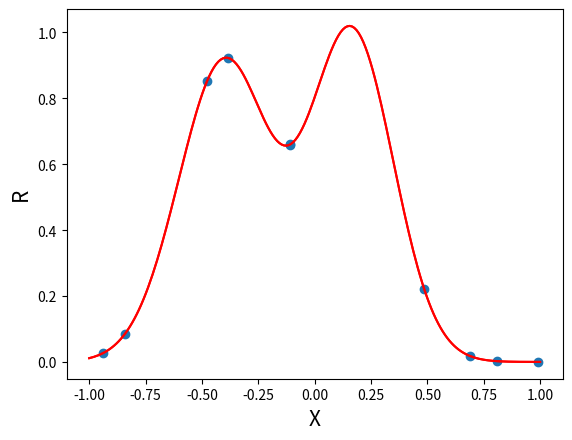
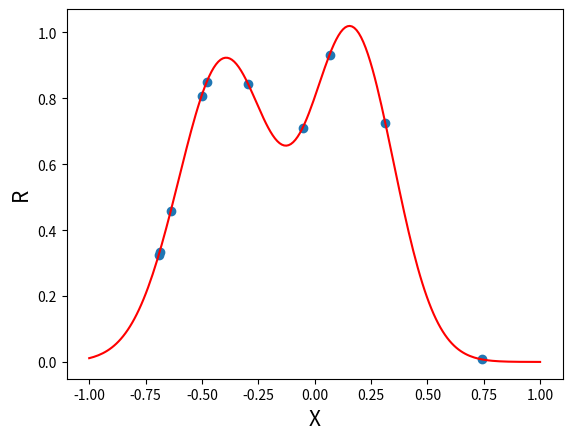
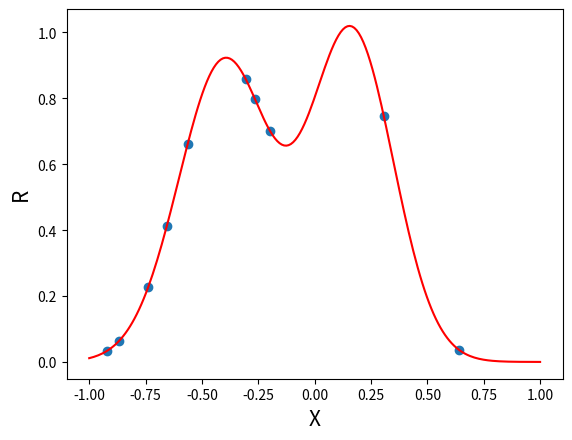
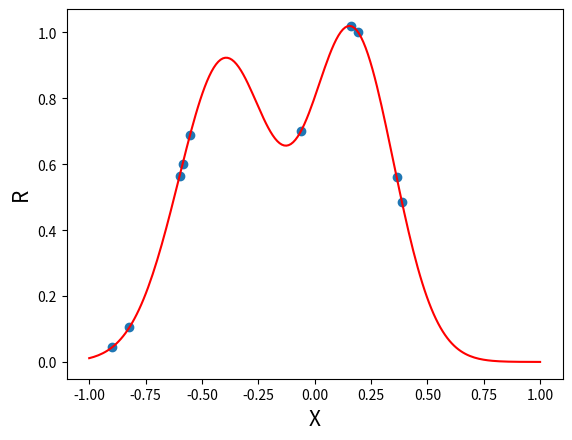
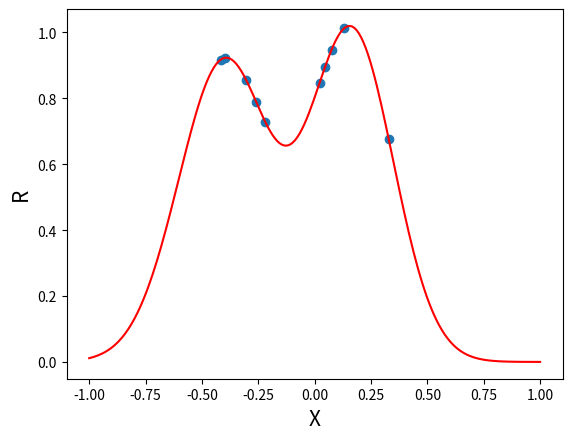
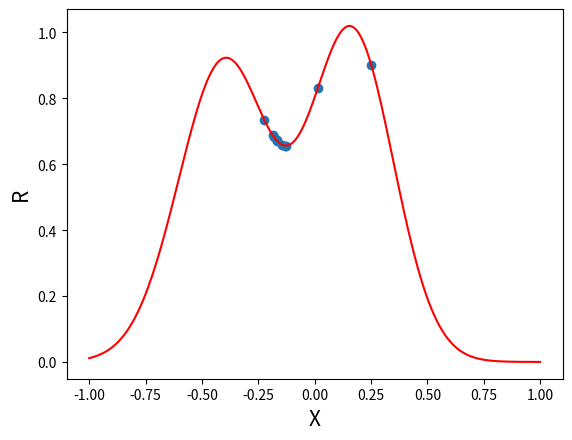
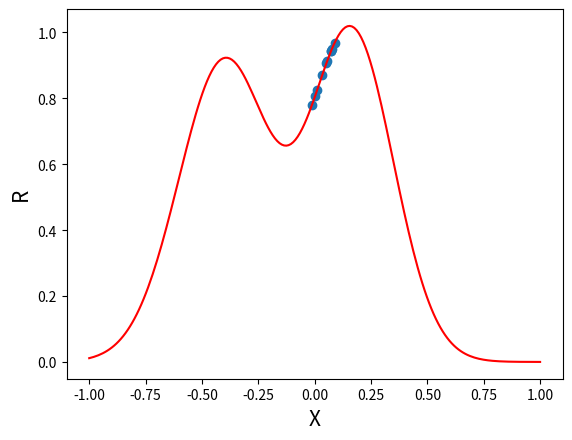
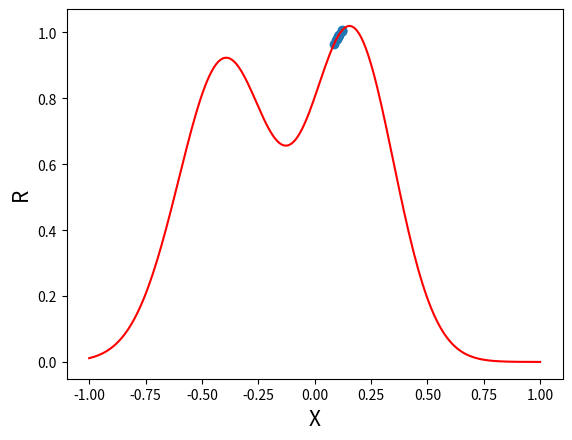
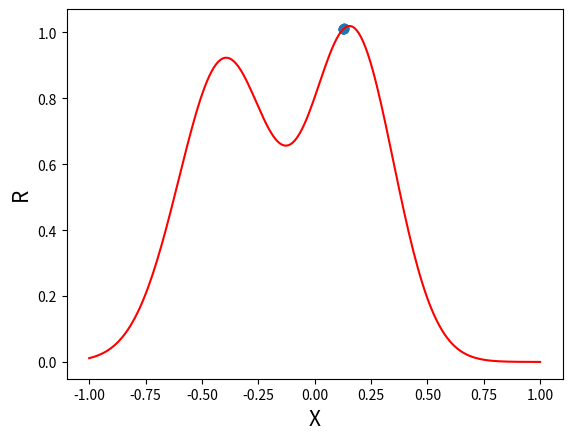

The matplotlib source for these figures, in order:
import numpy as np
import matplotlib.pyplot as plt


def soft_max(x):
    return np.exp(x) / np.sum(np.exp(x), axis=0)

def arg_max(sample_rewards,samples):
    times = 4
    list_samp = []
    list_rew = []
    for i in range(times):
        arg = np.argmax(sample_rewards)
        list_samp.append(samples[arg])
        list_rew.append(sample_rewards[arg])
        sample_rewards[arg] = -1
    return list_samp, list_rew

p1 = np.random.uniform(low=0.1, high = 0.5, size = 1)
p2 = np.random.uniform(low=0.1, high = 0.5, size = 1)
p3 = np.random.uniform(low=0.1, high = 0.25, size = 1)
p4 = np.random.uniform(low=0.1, high = 0.25, size = 1)
p5 = np.random.uniform(low=0.5, high = 1.5, size = 1)

def unknown_reward_function(x, noise = 0):
    r = (p5*np.exp(-np.power(x+p1,2.)/(2*np.power(p3,2.)))
    +np.exp(-np.power(x-p2,2.)/(2*np.power(p4,2.))))
    return r + (noise*(np.random.random()-0.5)/10.)

x = np.linspace(-1,1,200)
y = unknown_reward_function(x,0)
plt.xlabel('X', size = 15)
plt.ylabel('R', size = 15)
plt.plot(x,y,color = 'red')
y_max = max(y)
print(y_max)
#plt.show()
mu = 0
sigma = 1
sample_size = 10

global_max_samples = []
global_max_rewards = []

step = 0
while sigma>1.0e-3:
    samples = []
    while len(samples) < sample_size:
        sample = (np.random.normal(mu, sigma, 1))[0]
        if sample<=1 and -1<=sample:
            samples.append(sample)

    sample_rewards = []
    for sample in samples:
        r = (unknown_reward_function(sample,0))[0]
        sample_rewards.append(r)

    x = np.linspace(-1, 1, 200)
    y = unknown_reward_function(x, 0)
    plt.xlabel('X', size=15)
    plt.ylabel('R', size=15)
    plt.plot(x, y, color='red')
    plt.scatter(samples, sample_rewards)
    plt.draw()
    plt.pause(0.2)
    plt.clf()

    """""
    sample_deviations = []
    for sample in samples:
        sample_deviations.append()
    """

    max_samples, max_rewards = arg_max(sample_rewards.copy(),samples.copy())
    global_max_rewards = global_max_rewards + max_rewards
    global_max_samples = global_max_samples + max_samples

    helper = global_max_rewards.copy()
    helper[0] = helper[0] + step * 0.01
    helper[1] = helper[1] + step * 0.01
    sample_weights = soft_max(helper)
    new_mean = sum([a*b for a, b in zip(sample_weights,global_max_samples)])
    mu = new_mean

    if sigma>0.3:
        sigma = sigma-0.2
    elif sigma>0.2:
        sigma = sigma-0.02
    else:
        sigma = sigma/4

    print("global_maximum_samples are:\t" + str(global_max_samples))
    print("global_maximum_weights are:\t" + str(sample_weights))
    print("global_maximum_rewards are:\t" + str(global_max_rewards))
    print("new mu is:" + str(mu) + " new sigma is:" + str(sigma))
    print()

    step = step + 1

    max = 0
    second_max = 0
    for i in global_max_rewards:
        if i >second_max and i<= max:
            second_max = i
        elif i>second_max and i>max:
            max = i


    index_max = global_max_rewards.index(max)
    index_sec_max = global_max_rewards.index(second_max)
    max_sample = global_max_samples[index_max]
    second_max_sample = global_max_samples[index_sec_max]

    global_max_samples.clear()
    global_max_samples.append(max_sample)
    global_max_samples.append(second_max_sample)
    global_max_rewards.clear()
    global_max_rewards.append(max)
    global_max_rewards.append(second_max)
